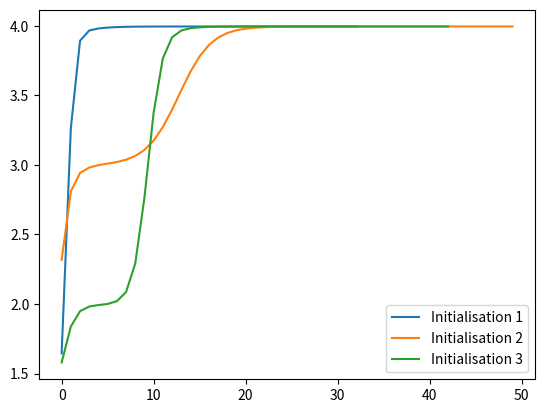

Source code (Python):
# chargement des bibliothèques
import numpy as np

%matplotlib inline
import matplotlib.pyplot as plt

def puissance(A,q0,tol,itermax):
# calcul de la valeur propre de plus grand module de la matrice A
# et d'un vecteur propre associé de norme égale à 1 par la méthode de la puissance
    m,n=A.shape
    if n!=m:
        raise ValueError('La matrice doit etre carrée.')
    iter=1
    z=np.dot(A,q0) 
    normz=np.array([np.linalg.norm(z)])
    oldlambda=np.dot(q0,z)
    q=z/normz[0]
    res=tol+1
    while (res>tol) and (iter<itermax):
        iter=iter+1 
        z=np.dot(A,q)
        normz=np.append(normz,np.linalg.norm(z))
        newlambda=np.dot(q,z)
        q=z/normz[-1]        
        res=abs(newlambda-oldlambda)
        oldlambda=newlambda
    if (res>tol):
        print('Nombre maximum d\'itérations atteint sans que le critère d\'arrêt soit satisfait.')
    return newlambda,q,iter,normz

A=np.array([[15.,-2.,2.],[1.,10.,-3.],[-2.,1.,0.]])
q0=np.array([1.,1.,1.])/np.sqrt(3.)
tol=1e-8
itermax=1000
valp,vectp,iter,normz=puissance(A,q0,tol,itermax)
print('Valeur propre approchée :',valp)
print('Vecteur propre associé :',vectp)

valA,vectA=np.linalg.eig(A)
print('Valeur propre dominante calculée avec eig :',valA[np.argmax(abs(valA))])
print('Valeur absolue de la différence avec la valeur calculée par eig :',abs(valp-valA[np.argmax(abs(valA))]))

B=np.array([[ 0.5172, 0.5473,-1.224,   0.8012],
         [ 0.5473, 1.388,  1.353,  -1.112],
         [-1.224,  1.353,  0.03642, 2.893],
         [ 0.8012,-1.112,  2.893,   0.05827]])

q0=np.array([1.,0.,0.,0.])
lambda1,v,iter,normz1=puissance(B,q0,tol,itermax)
print('Valeur propre approchée avec l\'initialisation 1 :',lambda1)

q0=np.array([1.,1.,1.,1.])/np.sqrt(4.)
lambda2,v,iter,normz2=puissance(B,q0,tol,itermax)
print('Valeur propre approchée avec l\'initialisation 2 :',lambda2)

q0=np.array([1.,1.,0.,0.])/np.sqrt(2.)
lambda3,v,iter,normz3=puissance(B,q0,tol,itermax)
print('Valeur propre approchée avec l\'initialisation 3 :',lambda3)

fig=plt.figure()
plt.plot(np.array(normz1),label='Initialisation 1')
plt.plot(np.array(normz2),label='Initialisation 2')
plt.plot(np.array(normz3),label='Initialisation 3')
plt.legend()

valB,vecB=np.linalg.eig(B)
print('Valeurs propres de la matrice B calculée avec eig :',valB)

from scipy import linalg

def puissanceinv(A,q0,mu,tol,itermax):
# calcul de la valeur propre de la matrice A la plus proche du nombre mu
# et d'un vecteur propre associé de norme égale à 1 par la méthode de la puissance inverse
    m,n=A.shape
    if n!=m:
        raise ValueError('La matrice doit etre carrée.')    
    M=A-mu*np.eye(n) 
    P,L,U=linalg.lu(M)
    iter=1
    x=np.dot(P,q0)
    y=linalg.solve_triangular(L,x,lower=True)
    z=linalg.solve_triangular(U,y)
    normz=np.array([np.linalg.norm(z)])
    normz=np.array([np.linalg.norm(z)])
    oldlambda=mu+1./np.dot(q0,z)
    q=z/normz[0]
    res=tol+1
    while (res>tol) and (iter<itermax):
        iter+=1 
        x=np.dot(P,q)
        y=linalg.solve_triangular(L,x,lower=True)
        z=linalg.solve_triangular(U,y)
        normz=np.append(normz,np.linalg.norm(z))
        newlambda=mu+1./np.dot(q,z)
        q=z/normz[-1]        
        res=abs(newlambda-oldlambda)
        oldlambda=newlambda
    if (res>tol):
        print('Nombre maximum d\'itérations atteint sans que le critère d\'arrêt soit satisfait.')
    return newlambda,q,iter,normz

q0=np.array([1.,1.,1.])/np.sqrt(3.)
mu=0.
valp,vectp,iter,normz=puissanceinv(A,q0,mu,tol,itermax)
print('Valeur propre de plus petit module de A approchée :',valp)
print('Valeur propre de plus petit module de A calculée par eig :',valA[np.argmin(abs(valA))])